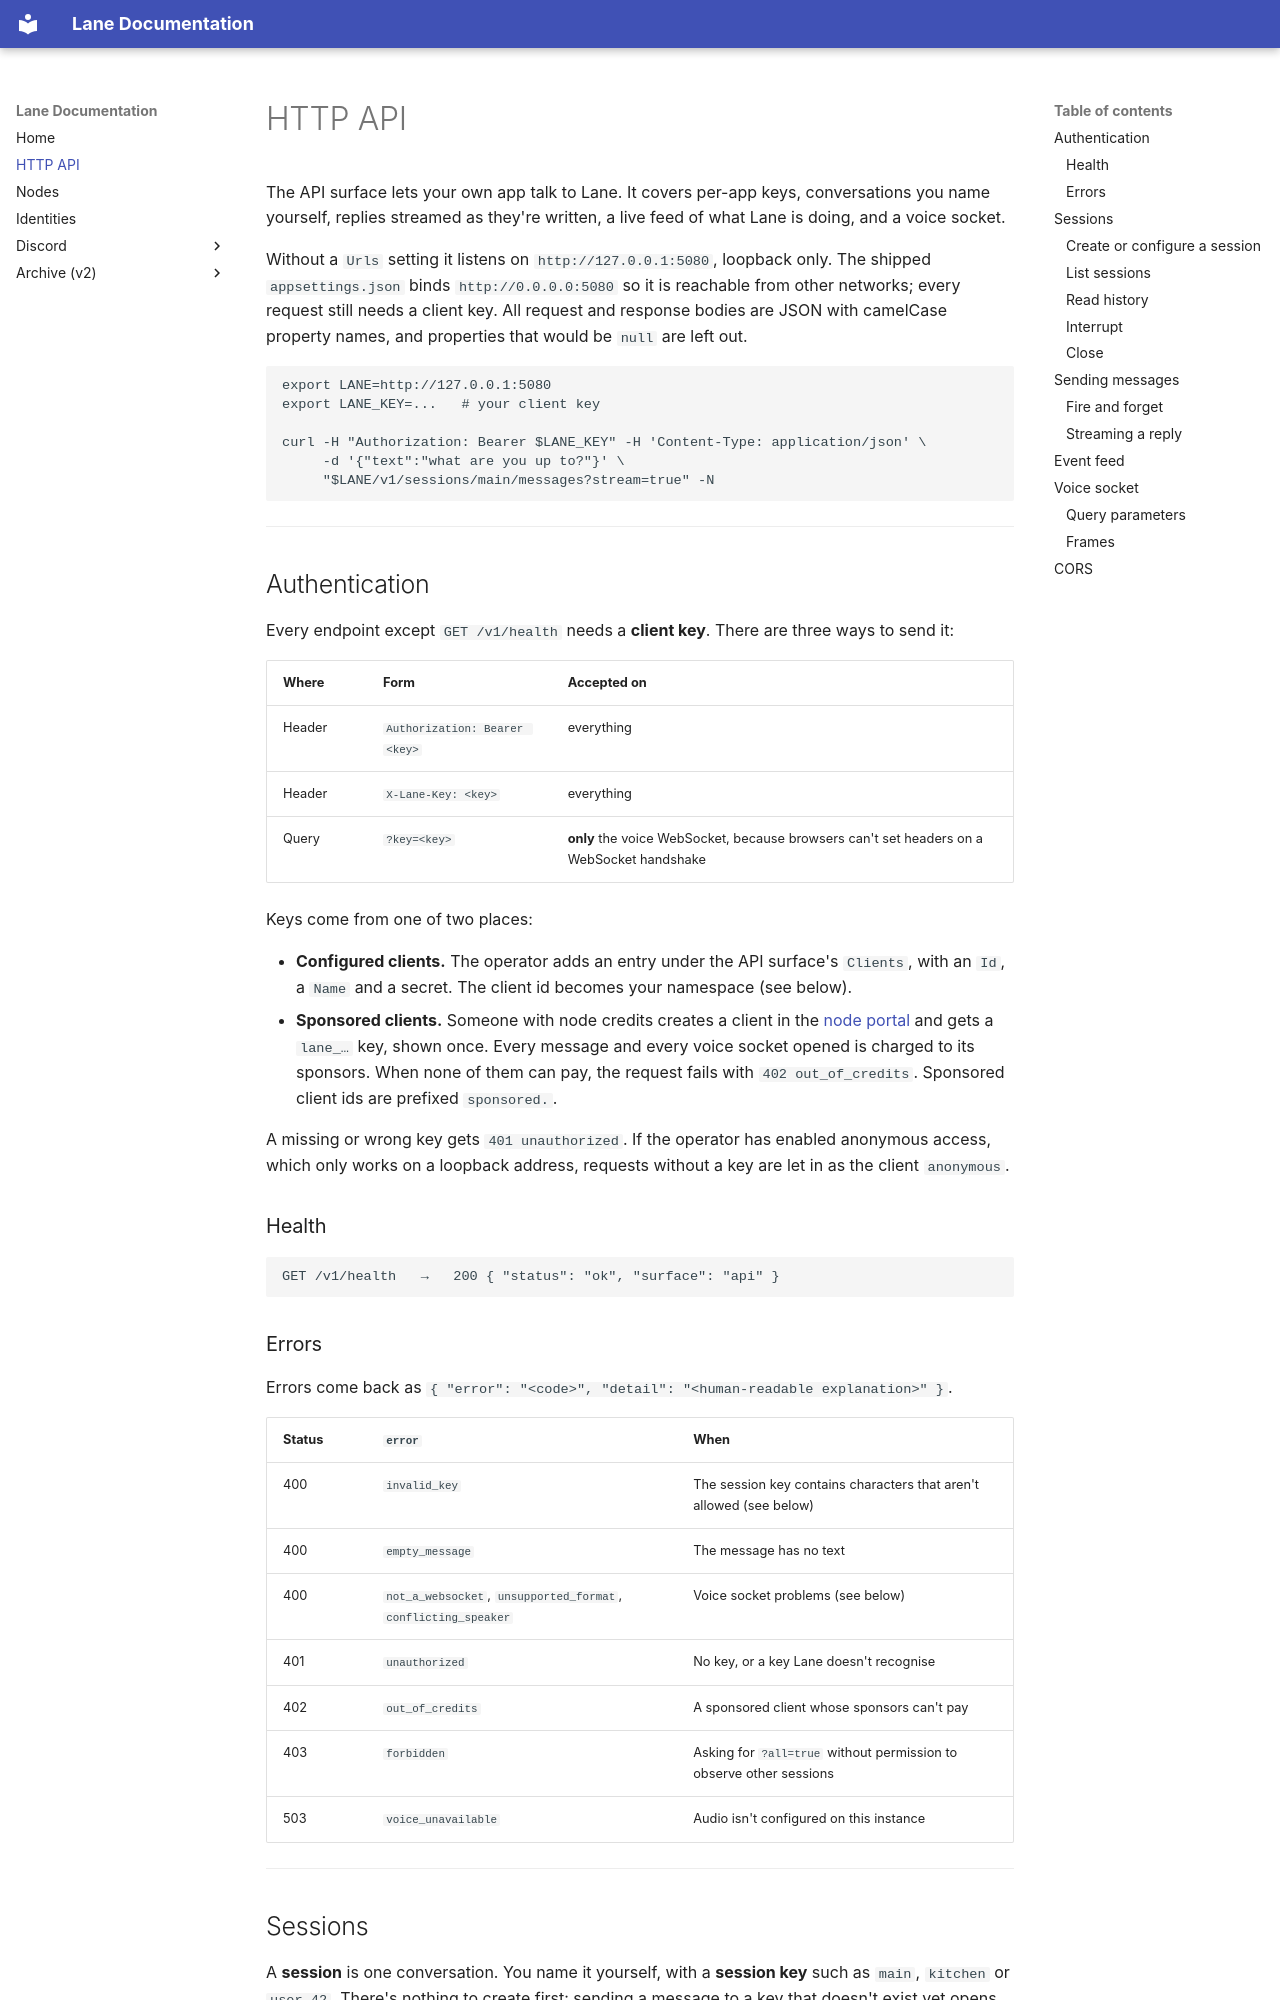

repository: ImNotJahan/lane-bot · page: api/index.html · generator: mkdocs

# HTTP API

The API surface lets your own app talk to Lane. It covers per-app keys, conversations you name yourself, replies
streamed as they're written, a live feed of what Lane is doing, and a voice socket.

Without a `Urls` setting it listens on `http://127.0.0.1:5080`, loopback only. The shipped `appsettings.json` binds
`http://0.0.0.0:5080` so it is reachable from other networks; every request still needs a client key. All request and response bodies are JSON with camelCase property names, and properties that would be
`null` are left out.

```bash
export LANE=http://127.0.0.1:5080
export LANE_KEY=...   # your client key

curl -H "Authorization: Bearer $LANE_KEY" -H 'Content-Type: application/json' \
     -d '{"text":"what are you up to?"}' \
     "$LANE/v1/sessions/main/messages?stream=true" -N
```

---

## Authentication

Every endpoint except `GET /v1/health` needs a **client key**. There are three ways to send it:

| Where | Form | Accepted on |
|---|---|---|
| Header | `Authorization: Bearer <key>` | everything |
| Header | `X-Lane-Key: <key>` | everything |
| Query | `?key=<key>` | **only** the voice WebSocket, because browsers can't set headers on a WebSocket handshake |

Keys come from one of two places:

- **Configured clients.** The operator adds an entry under the API surface's `Clients`, with an `Id`, a `Name` and a
  secret. The client id becomes your namespace (see below).
- **Sponsored clients.** Someone with node credits creates a client in the [node portal](nodes.md#sponsoring) and gets
  a `lane_…` key, shown once. Every message and every voice socket opened is charged to its sponsors. When none of them
  can pay, the request fails with `402 out_of_credits`. Sponsored client ids are prefixed `sponsored.`.

A missing or wrong key gets `401 unauthorized`. If the operator has enabled anonymous access, which only works on a
loopback address, requests without a key are let in as the client `anonymous`.

### Health

```
GET /v1/health   →   200 { "status": "ok", "surface": "api" }
```

### Errors

Errors come back as `{ "error": "<code>", "detail": "<human-readable explanation>" }`.

| Status | `error` | When |
|---|---|---|
| 400 | `invalid_key` | The session key contains characters that aren't allowed (see below) |
| 400 | `empty_message` | The message has no text |
| 400 | `not_a_websocket`, `unsupported_format`, `conflicting_speaker` | Voice socket problems (see below) |
| 401 | `unauthorized` | No key, or a key Lane doesn't recognise |
| 402 | `out_of_credits` | A sponsored client whose sponsors can't pay |
| 403 | `forbidden` | Asking for `?all=true` without permission to observe other sessions |
| 503 | `voice_unavailable` | Audio isn't configured on this instance |

---
